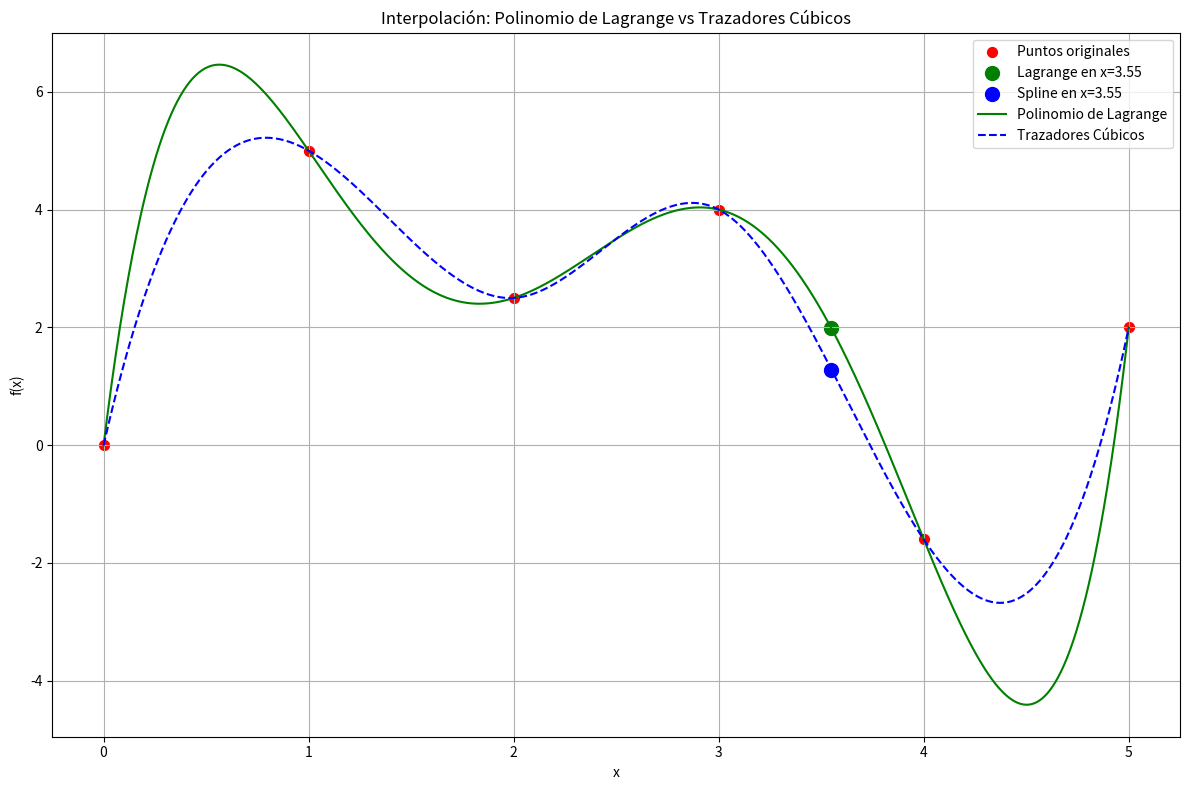

Write the Python code that produced this figure.
import numpy as np
import matplotlib.pyplot as plt
from scipy.interpolate import CubicSpline

# Definición de los puntos de la tabla
x = np.array([0, 1, 2, 3, 4, 5])
y = np.array([0, 5, 2.5, 4, -1.6, 2])

# Punto a evaluar
x_eval = 3.55

# MÉTODO 1: POLINOMIO DE INTERPOLACIÓN DE LAGRANGE
def lagrange_interpolation(x_data, y_data, x_punto):
    """
    Calcula el valor del polinomio de interpolación de Lagrange en un punto específico.
    También retorna el polinomio completo como una función.
    """
    n = len(x_data)
    polinomio = 0
    
    for i in range(n):
        # Calculamos el i-ésimo polinomio de Lagrange
        Li = 1
        for j in range(n):
            if j != i:
                Li *= (x_punto - x_data[j]) / (x_data[i] - x_data[j])
        
        # Sumamos al polinomio general
        polinomio += y_data[i] * Li
    
    return polinomio

def obtener_polinomio_lagrange(x_data, y_data):
    """
    Retorna una función que representa el polinomio de Lagrange
    """
    n = len(x_data)
    
    def polinomio(x_punto):
        resultado = 0
        for i in range(n):
            # Coeficiente para el término del polinomio de Lagrange
            L_i = 1
            for j in range(n):
                if j != i:
                    L_i *= (x_punto - x_data[j]) / (x_data[i] - x_data[j])
            resultado += y_data[i] * L_i
        return resultado
    
    return polinomio

# Calculo del polinomio de Lagrange y el valor en x_eval
polinomio_lagrange = obtener_polinomio_lagrange(x, y)
valor_lagrange = lagrange_interpolation(x, y, x_eval)

# MÉTODO 2: TRAZADORES CÚBICOS (CUBIC SPLINES)
# Utilizamos la función CubicSpline de scipy para calcular los trazadores cúbicos
cs = CubicSpline(x, y)

# Valor en el punto de evaluación
valor_spline = cs(x_eval)

# RESULTADOS
print("Resultados:")
print(f"Valor en x = {x_eval} usando Polinomio de Lagrange: {valor_lagrange:.6f}")
print(f"Valor en x = {x_eval} usando Trazadores Cúbicos: {valor_spline:.6f}")

# GRÁFICA
plt.figure(figsize=(12, 8))

# Puntos originales
plt.scatter(x, y, color='red', s=50, label='Puntos originales')

# Punto de evaluación
plt.scatter(x_eval, valor_lagrange, color='green', s=100, label=f'Lagrange en x={x_eval}')
plt.scatter(x_eval, valor_spline, color='blue', s=100, label=f'Spline en x={x_eval}')

# Líneas de interpolación
x_continuo = np.linspace(min(x), max(x), 1000)
y_lagrange = [polinomio_lagrange(xi) for xi in x_continuo]
y_spline = cs(x_continuo)

plt.plot(x_continuo, y_lagrange, 'g-', label='Polinomio de Lagrange')
plt.plot(x_continuo, y_spline, 'b--', label='Trazadores Cúbicos')

# Configuración de la gráfica
plt.title('Interpolación: Polinomio de Lagrange vs Trazadores Cúbicos')
plt.xlabel('x')
plt.ylabel('f(x)')
plt.grid(True)
plt.legend()

# Información sobre los coeficientes de los trazadores cúbicos
print("\nCoeficientes de los Trazadores Cúbicos (por segmento):")
for i in range(len(x)-1):
    print(f"Segmento {i} (de x={x[i]} a x={x[i+1]}):")
    # Los coeficientes están organizados como:
    # S_i(x) = a*(x-x_i)^3 + b*(x-x_i)^2 + c*(x-x_i) + d
    # En CubicSpline: cs.c[k, i] = coeficiente k del polinomio en el segmento i
    a = cs.c[0, i]  # Coeficiente cúbico
    b = cs.c[1, i]  # Coeficiente cuadrático
    c = cs.c[2, i]  # Coeficiente lineal
    d = cs.c[3, i]  # Término constante
    print(f"  a = {a:.6f}  (coeficiente de (x-{x[i]})^3)")
    print(f"  b = {b:.6f}  (coeficiente de (x-{x[i]})^2)")
    print(f"  c = {c:.6f}  (coeficiente de (x-{x[i]}))")
    print(f"  d = {d:.6f}  (término constante)")

# Mostrar gráfica
plt.tight_layout()
plt.show()

# Para mostrar el polinomio de Lagrange explícitamente
# Vamos a usar sympy para obtener la forma simbólica
from sympy import symbols, expand

def obtener_expresion_lagrange(x_data, y_data):
    """
    Retorna la expresión simbólica del polinomio de Lagrange
    """
    from sympy import symbols, expand
    
    x_sym = symbols('x')
    n = len(x_data)
    polinomio = 0
    
    for i in range(n):
        # Término Li(x)
        numerador = 1
        denominador = 1
        
        for j in range(n):
            if j != i:
                numerador *= (x_sym - x_data[j])
                denominador *= (x_data[i] - x_data[j])
        
        # Sumamos al polinomio
        polinomio += y_data[i] * (numerador / denominador)
    
    return expand(polinomio)

# Obtenemos la expresión del polinomio de Lagrange
expresion_lagrange = obtener_expresion_lagrange(x, y)
print("\nPolinomio de interpolación de Lagrange:")
print(expresion_lagrange)
